Run: headless pygame with SDL's dummy video driver; simulated clock (each Clock.tick advances the game by its frame time, no real sleeping); random seed 0; keys injected as events and as key.get_pressed() state; no mouse input.
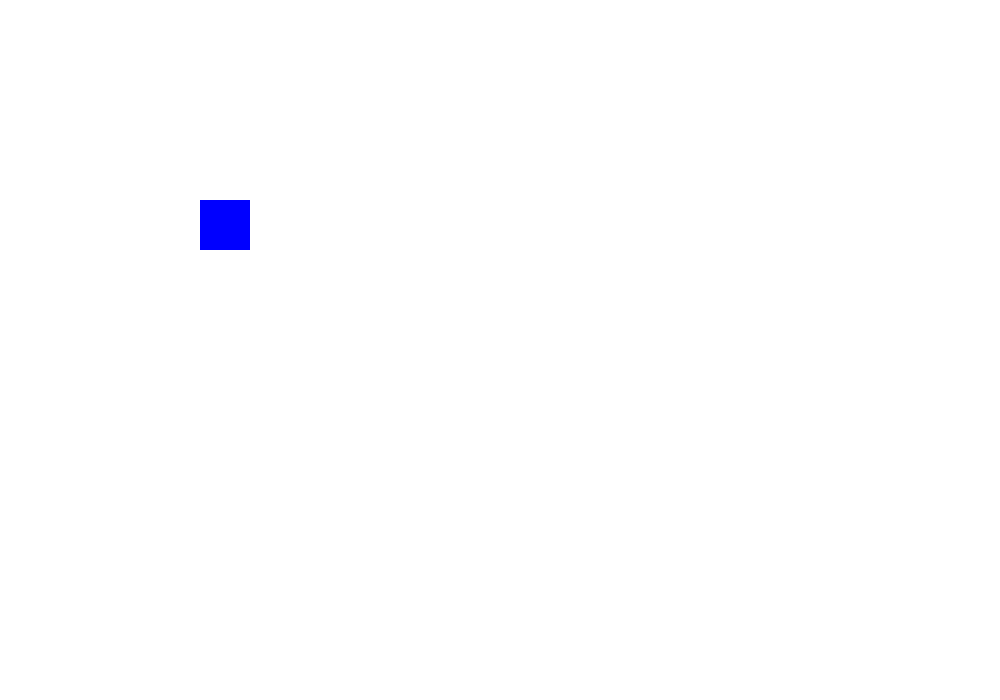
Frame 1 of 4 · flips 1–60 · no input
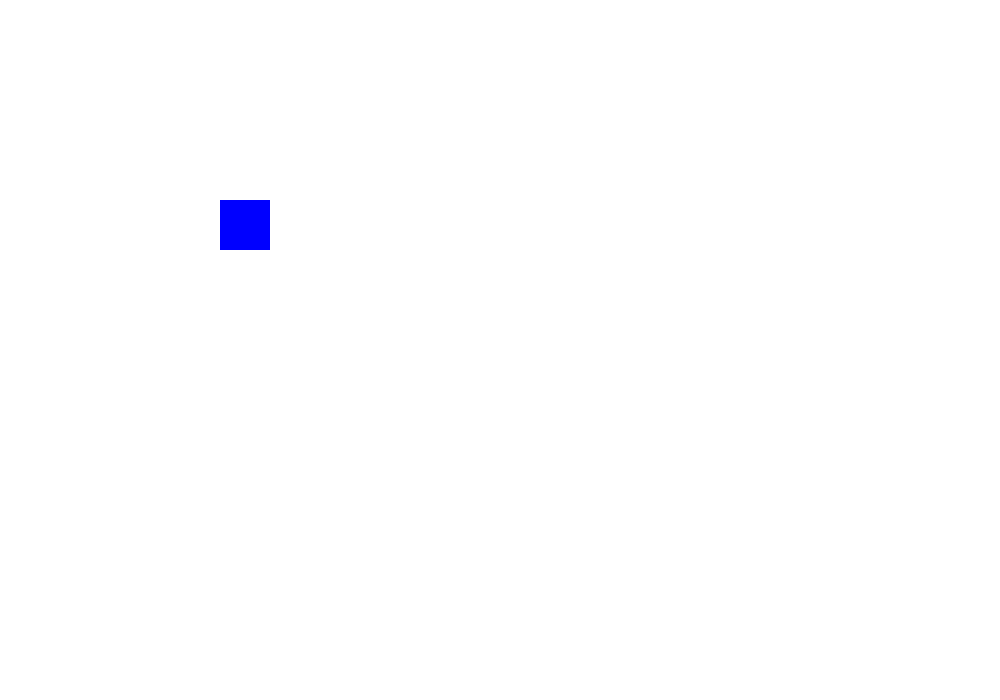
Frame 2 of 4 · flips 61–180 · tapped SPACE, RETURN · held RIGHT (→), D
Frame 3 of 4 · flips 181–300 · held DOWN (↓), S · screen unchanged from frame 2, image omitted
Frame 4 of 4 · flips 301–420 · held LEFT (←), A, UP (↑), W · screen unchanged from frame 3, image omitted

The pygame program that drew these frames:


import pygame

Blå = (0, 0, 255)
Grønn = (0, 255, 0)
Rød = (255, 0, 0)
sort = (0, 0, 0)
Hvit = (255, 255, 255)
x = 200
y = 200

pygame.init()
bakgrunnd = pygame.display.set_mode((1000,700))
pygame.display.set_caption("celeste??")
bakgrunnd.fill(Hvit)
pygame.draw.rect(bakgrunnd, Blå, (x, y, 50, 50))

pygame.display.update()


while True:
    for klik in pygame.event.get():
        if klik.type == pygame.QUIT:
            pygame.quit()
        if klik.type == pygame.KEYDOWN:
            if klik.key == pygame.K_d:
                x += 20
            if klik.key == pygame.K_ESCAPE:
                pygame.quit()
    bakgrunnd.fill(Hvit)
    pygame.draw.rect(bakgrunnd, Blå, (x, y, 50, 50))
    pygame.display.update()
pygame.quit()
